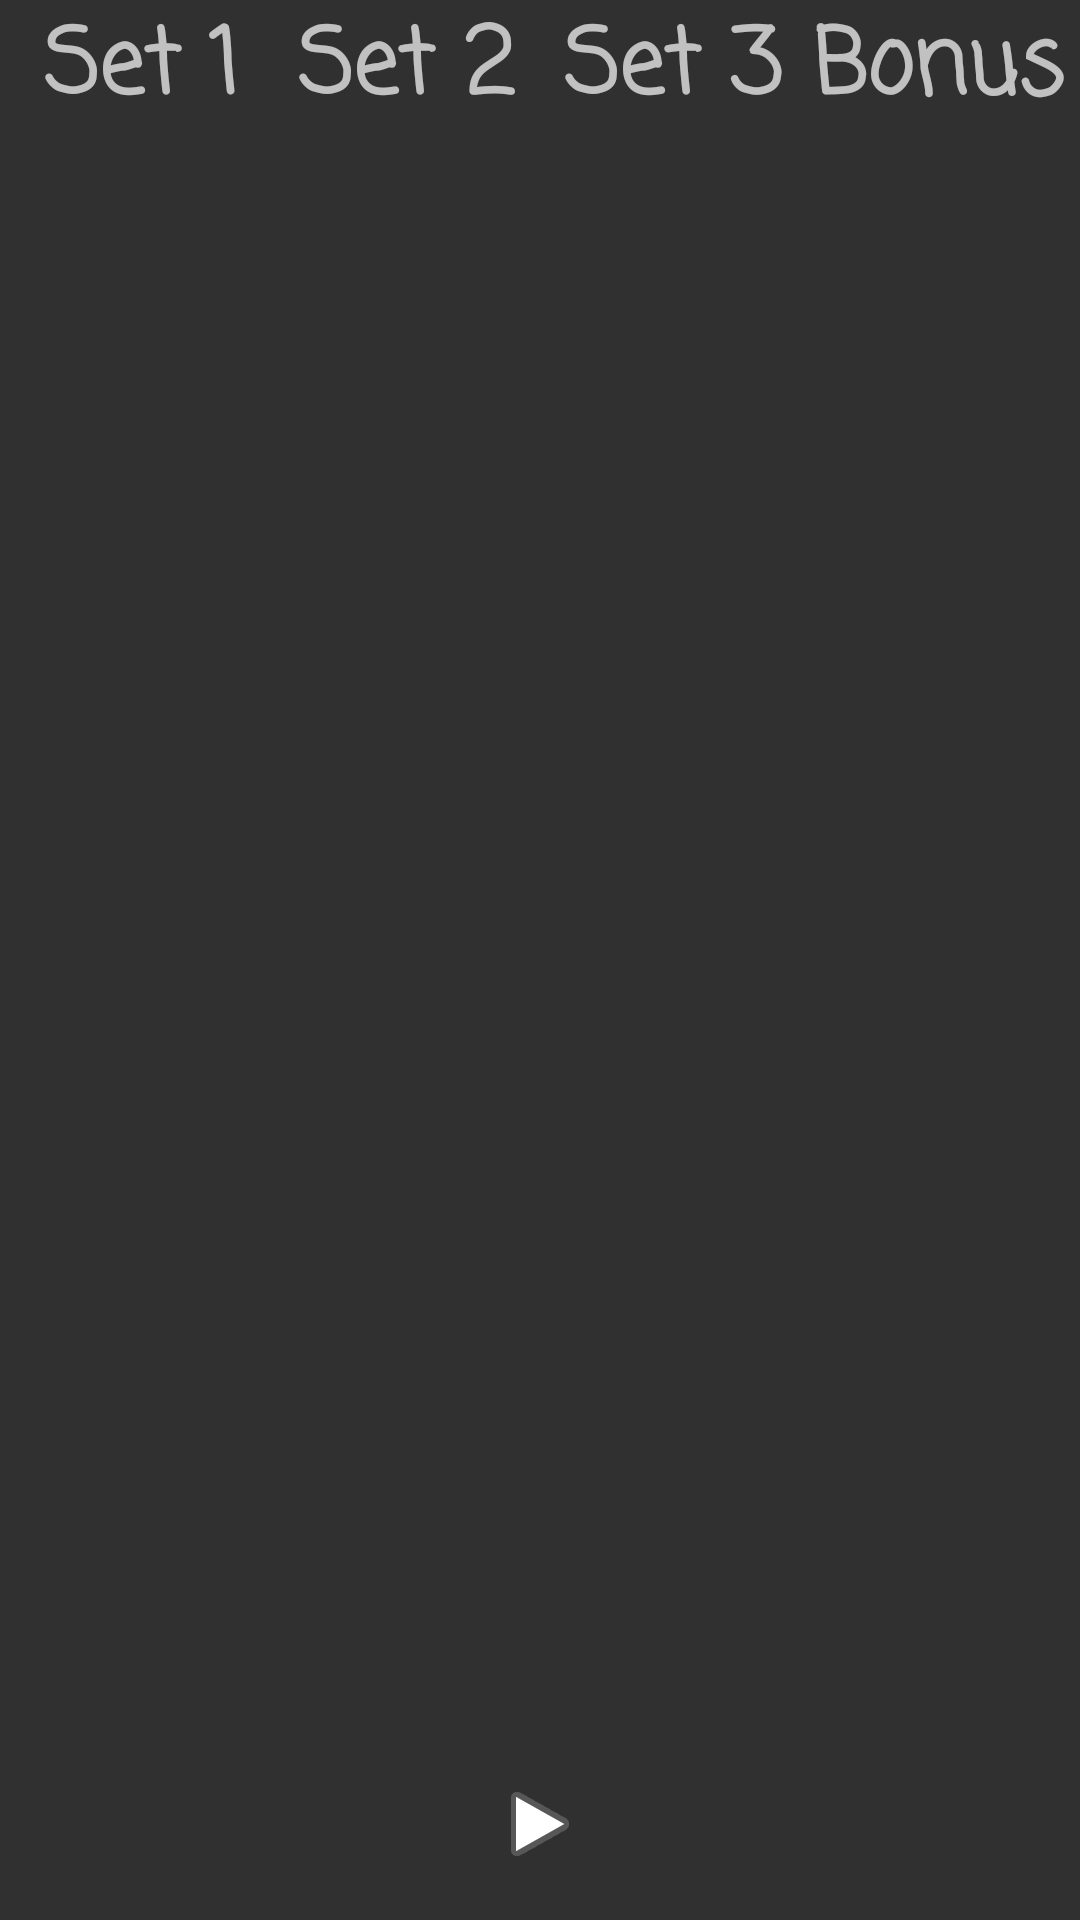

Android layout source for this screen:
<!-- AndroidManifest.xml: application theme Theme.AppCompat -->
<!-- res/layout/gig_mode_fragment.xml -->
<?xml version="1.0" encoding="utf-8"?>
<android.widget.LinearLayout xmlns:android="http://schemas.android.com/apk/res/android"
    xmlns:app="http://schemas.android.com/apk/res-auto"
    android:layout_width="match_parent"
    android:layout_height="match_parent"
    android:orientation="vertical"
    android:weightSum="1.0"
    android:id="@+id/gig_mode_fragment_background"
    >

    <LinearLayout
        android:layout_width="match_parent"
        android:layout_height="0dp"
        android:orientation="horizontal"
        android:layout_weight="0.1">


        <LinearLayout
            android:layout_width="match_parent"
            android:layout_height="match_parent"
            android:orientation="horizontal"
            android:weightSum="1.0">

            <TextView
                android:id="@+id/set_one_view"
                android:layout_width="0dp"
                android:layout_height="match_parent"
                android:layout_marginEnd="2sp"
                android:layout_marginLeft="5sp"
                android:layout_marginRight="2sp"
                android:layout_marginStart="5sp"
                android:layout_weight="0.25"
                android:text="@string/first_set"
                android:textAlignment="center"
                android:textSize="30sp"
                android:textStyle="bold"
                app:fontFamily="casual" />

            <TextView
                android:id="@+id/set_two_view"
                android:layout_width="0dp"
                android:layout_height="match_parent"
                android:layout_marginEnd="2sp"
                android:layout_marginLeft="2sp"
                android:layout_marginRight="2sp"
                android:layout_marginStart="2sp"
                android:layout_weight="0.25"
                android:text="@string/second_set"
                android:textAlignment="center"
                android:textSize="30sp"
                android:textStyle="bold"
                app:fontFamily="casual" />


            <TextView
                android:id="@+id/set_three_view"
                android:layout_width="0dp"
                android:layout_height="match_parent"
                android:layout_marginEnd="2sp"
                android:layout_marginLeft="2sp"
                android:layout_marginRight="2sp"
                android:layout_marginStart="2sp"
                android:layout_weight="0.25"
                android:text="@string/third_set"
                android:textAlignment="center"
                android:textSize="30sp"
                android:textStyle="bold"
                app:fontFamily="casual" />


            <TextView
                android:id="@+id/set_bonus_view"
                android:layout_width="0dp"
                android:layout_height="match_parent"
                android:layout_marginEnd="5sp"
                android:layout_marginLeft="2sp"
                android:layout_marginRight="5sp"
                android:layout_marginStart="2sp"
                android:layout_weight="0.25"
                android:text="@string/bonus_set"
                android:textAlignment="center"
                android:textSize="30sp"
                android:textStyle="bold"
                app:fontFamily="casual" />

        </LinearLayout>
    </LinearLayout>

    <ListView
        android:id="@+id/tempo_track_set_list_view"
        android:layout_width="match_parent"
        android:layout_height="0dp"
        android:layout_weight="0.8"
        android:background="?android:attr/activatedBackgroundIndicator">
    </ListView>

    <RelativeLayout
        android:layout_width="match_parent"
        android:layout_height="0dp"
        android:layout_weight="0.1">

        <ImageButton
            android:id="@+id/gig_mode_start_stop_button"
            android:layout_width="150dp"
            android:layout_height="50dp"
            android:layout_centerHorizontal="true"
            android:layout_centerVertical="true"
            android:background="@android:color/transparent"
            app:srcCompat="@android:drawable/ic_media_play" />
    </RelativeLayout>

</android.widget.LinearLayout>
<!-- resources referenced by this layout -->
<resources>
  <string name="bonus_set">Bonus</string>
  <string name="first_set">Set 1</string>
  <string name="second_set">Set 2</string>
  <string name="third_set">Set 3</string>
</resources>
